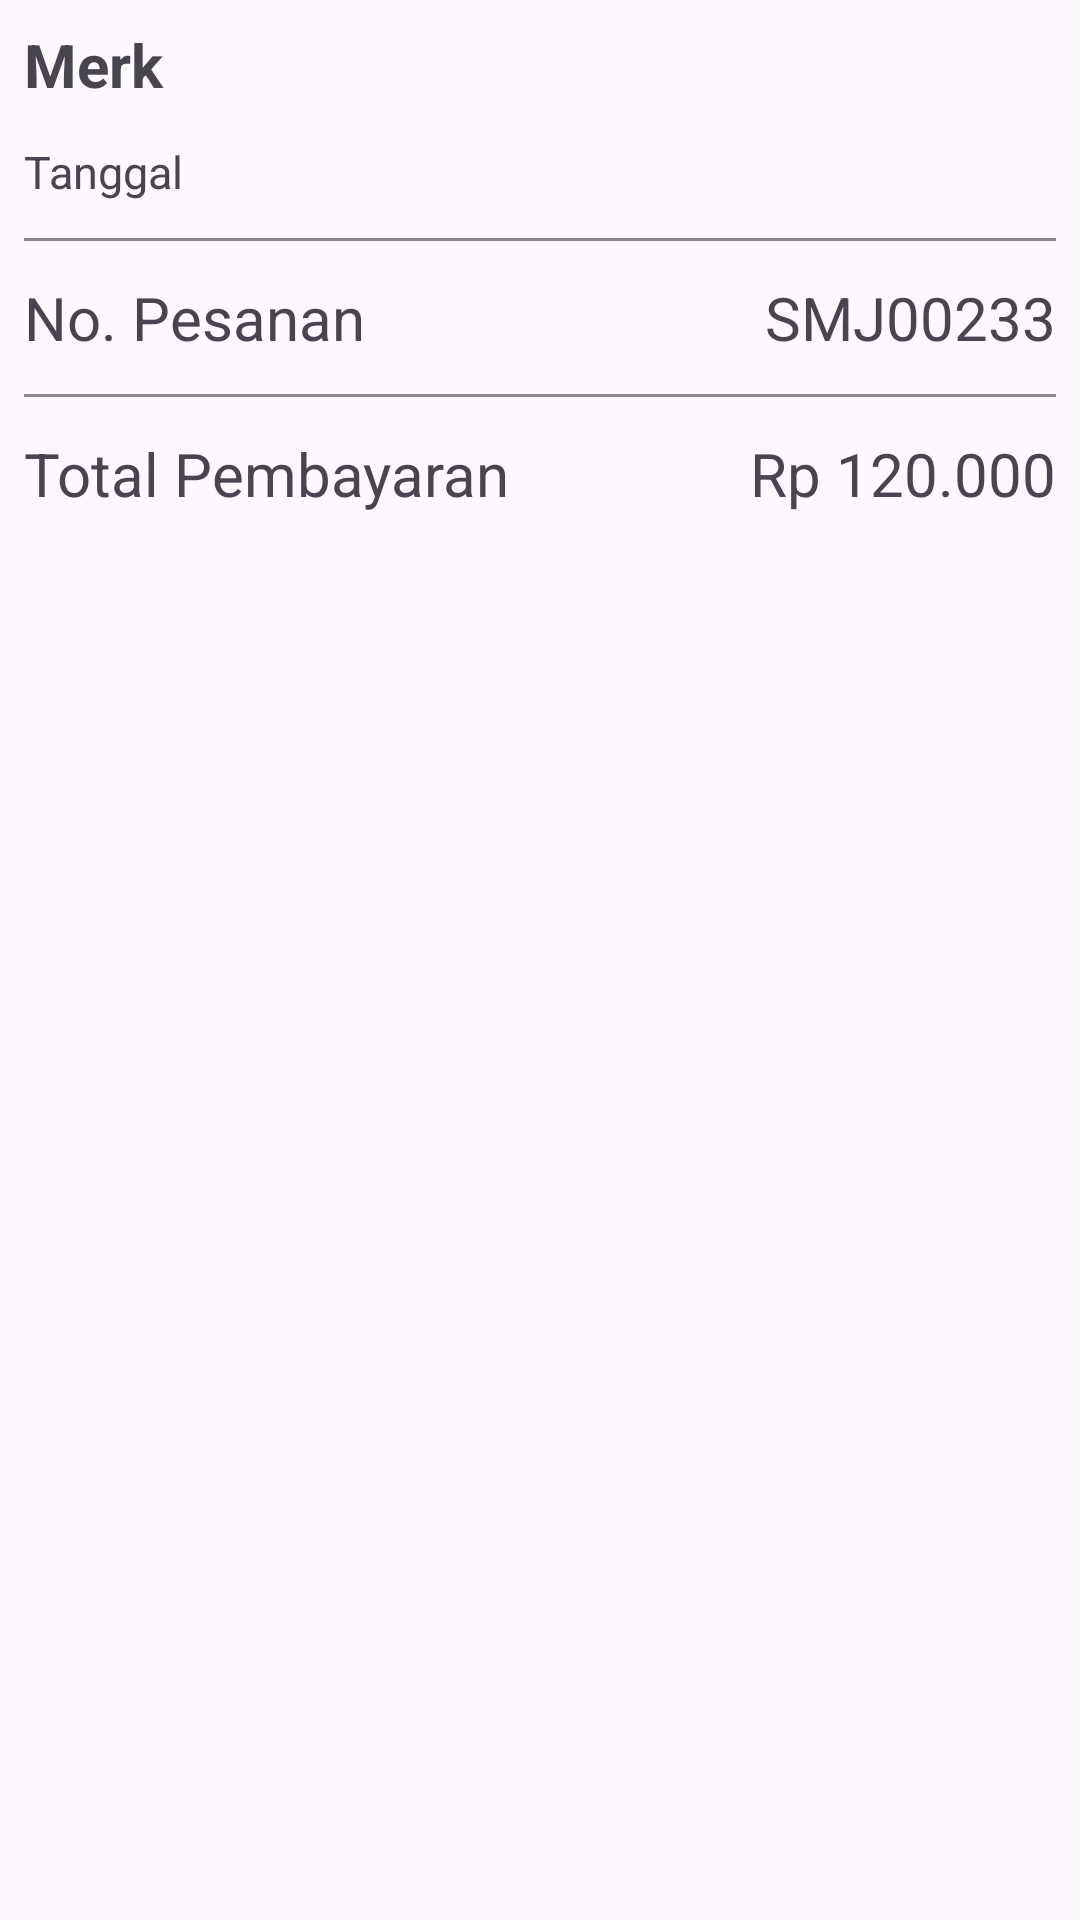

Produce the Android XML layout that renders to this screen, including the resource entries it uses.
<!-- AndroidManifest.xml: application theme Theme.RentakuCapstone -->
<!-- res/layout/activity_pembayaran.xml -->
<?xml version="1.0" encoding="utf-8"?>
<ScrollView xmlns:android="http://schemas.android.com/apk/res/android"
    xmlns:app="http://schemas.android.com/apk/res-auto"
    xmlns:tools="http://schemas.android.com/tools"
    android:layout_width="match_parent"
    android:layout_height="match_parent"
    tools:context=".view.profile.PembayaranActivity">

    <LinearLayout
        android:layout_width="match_parent"
        android:layout_height="match_parent"
        android:padding="8dp"
        android:orientation="vertical">

        <TextView
            android:layout_width="match_parent"
            android:layout_height="wrap_content"
            android:text="@string/merk"
            android:textStyle="bold"
            android:textSize="20sp"/>

        <TextView
            android:layout_width="match_parent"
            android:layout_height="wrap_content"
            android:layout_marginTop="12dp"
            android:text="@string/tanggal"
            android:textSize="15sp"/>

        <View
            android:layout_width="match_parent"
            android:layout_height="1dp"
            android:layout_marginTop="12dp"
            android:layout_marginBottom="12dp"
            android:background="@color/grey" />

        <LinearLayout
            android:layout_width="match_parent"
            android:layout_height="wrap_content"
            android:orientation="horizontal">

            <TextView
                android:layout_width="wrap_content"
                android:layout_height="wrap_content"
                android:layout_weight="1"
                android:gravity="start"
                android:text="@string/no_pesanan"
                android:textSize="20sp" />

            <TextView
                android:layout_width="wrap_content"
                android:layout_height="wrap_content"
                android:layout_weight="1"
                android:gravity="end"
                android:text="@string/smj00233"
                android:textSize="20sp" />
        </LinearLayout>

        <View
            android:layout_width="match_parent"
            android:layout_height="1dp"
            android:layout_marginTop="12dp"
            android:layout_marginBottom="12dp"
            android:background="@color/grey" />

        <LinearLayout
            android:layout_width="match_parent"
            android:layout_height="wrap_content"
            android:orientation="horizontal">

            <TextView
                android:layout_width="wrap_content"
                android:layout_height="wrap_content"
                android:layout_weight="1"
                android:gravity="start"
                android:text="@string/total_pembayaran"
                android:textSize="20sp" />

            <TextView
                android:layout_width="wrap_content"
                android:layout_height="wrap_content"
                android:layout_weight="1"
                android:gravity="end"
                android:text="Rp 120.000"
                android:textSize="20sp" />
        </LinearLayout>


    </LinearLayout>

</ScrollView>
<!-- resources referenced by this layout -->
<resources>
  <color name="grey">#8A8A8E</color>
  <string name="merk">Merk</string>
  <string name="no_pesanan">No. Pesanan</string>
  <string name="smj00233">SMJ00233</string>
  <string name="tanggal">Tanggal</string>
  <string name="total_pembayaran">Total Pembayaran</string>
  <style name="Theme.RentakuCapstone" parent="Base.Theme.RentakuCapstone" />
  <style name="Base.Theme.RentakuCapstone" parent="Theme.Material3.DayNight">
          
          
          <item name="colorPrimary">@color/blue4</item>
          <item name="colorPrimaryVariant">@color/blue3</item>
          <item name="colorOnPrimary">@color/white</item>
          
          <item name="colorSecondary">@color/teal_200</item>
          <item name="colorSecondaryVariant">@color/blue2</item>
          <item name="colorOnSecondary">@color/black</item>
          
          <item name="android:statusBarColor">?attr/colorPrimaryVariant</item>
          
      </style>
  <color name="blue4">#0096C7</color>
  <color name="blue3">#3C93C5</color>
  <color name="white">#FFFFFFFF</color>
  <color name="blue2">#ADE8F4</color>
  <color name="black">#FF000000</color>
  <!-- not gathered from this repository: default colours our renderer supplied (Android Studio template values) -->
  <color name="teal_200">#FF03DAC5</color>
</resources>
